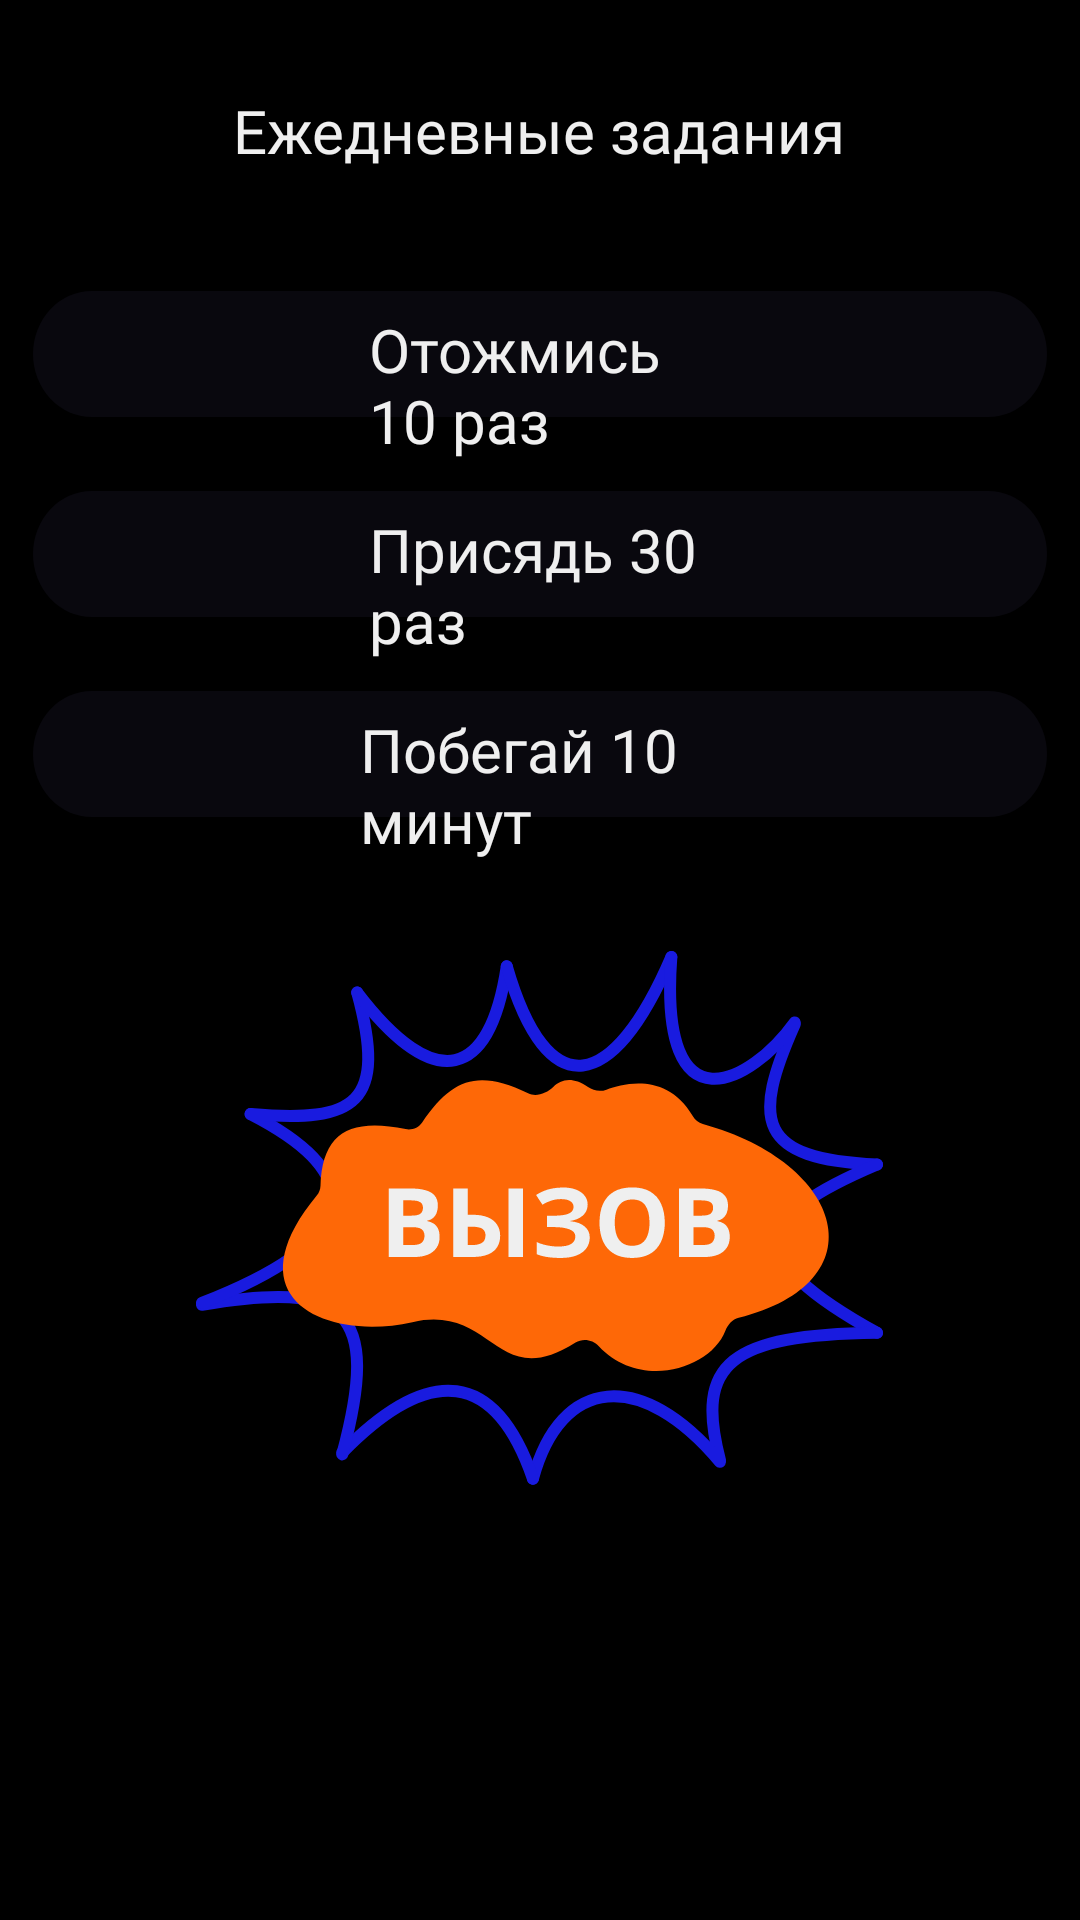

The Android layout XML behind this screen, and the referenced resources:
<!-- AndroidManifest.xml: application theme Theme.Fitboost -->
<!-- res/layout/fragment_vyzov.xml -->
<?xml version="1.0" encoding="utf-8"?>
<LinearLayout xmlns:android="http://schemas.android.com/apk/res/android"
    android:layout_width="match_parent"
    android:layout_height="match_parent"
    android:background="@color/black"
    xmlns:tools="http://schemas.android.com/tools"
    android:gravity="center_horizontal"
    android:orientation="vertical"
    tools:context=".bottom_nav.friends.FriendsFragment">
    <TextView
        android:id="@+id/nickname"
        android:layout_width="wrap_content"
        android:layout_height="wrap_content"
        android:text="Ежедневные задания"
        android:textColor="#EFEFEF"
        android:fontFamily="@font/karla_extrabold"
        android:textSize="20dp"
        android:layout_gravity="center_horizontal"
        android:layout_marginTop="30dp"
        />
    <RelativeLayout
        android:layout_width="wrap_content"
        android:layout_marginTop="40dp"
        android:layout_height="wrap_content">

        <ImageView
            android:id="@+id/task1IBgrnd"
            android:layout_width="wrap_content"
            android:layout_height="wrap_content"
            android:layout_alignParentStart="true"
            android:layout_alignParentEnd="true"
            android:layout_gravity="center_horizontal"
            android:layout_marginStart="11dp"
            android:layout_marginEnd="11dp"
            android:background="@drawable/rectangle_37"
            android:outlineAmbientShadowColor="@color/white"
            android:outlineSpotShadowColor="@color/white" />

        <TextView
            android:id="@+id/task1Txt"
            android:layout_width="wrap_content"
            android:layout_height="wrap_content"
            android:layout_alignParentStart="true"
            android:layout_alignParentTop="true"
            android:layout_alignParentEnd="true"
            android:layout_gravity="center_horizontal"
            android:layout_marginStart="123dp"
            android:layout_marginTop="6dp"
            android:layout_marginEnd="122dp"
            android:fontFamily="@font/karla_extrabold"
            android:text="Отожмись 10 раз"
            android:textColor="#EFEFEF"
            android:textSize="20dp" />
    </RelativeLayout>
    <RelativeLayout
        android:layout_width="wrap_content"
        android:layout_marginTop="10dp"
        android:layout_height="wrap_content">

        <ImageView
            android:id="@+id/task2IBgrnd"
            android:layout_width="wrap_content"
            android:layout_height="wrap_content"
            android:layout_alignParentStart="true"
            android:layout_alignParentEnd="true"
            android:layout_gravity="center_horizontal"
            android:layout_marginStart="11dp"
            android:layout_marginEnd="11dp"
            android:background="@drawable/rectangle_37"
            android:outlineAmbientShadowColor="@color/white"
            android:outlineSpotShadowColor="@color/white" />

        <TextView
            android:id="@+id/task2Txt"
            android:layout_width="wrap_content"
            android:layout_height="wrap_content"
            android:layout_alignParentStart="true"
            android:layout_alignParentTop="true"
            android:layout_alignParentEnd="true"
            android:layout_gravity="center_horizontal"
            android:layout_marginStart="123dp"
            android:layout_marginTop="6dp"
            android:layout_marginEnd="122dp"
            android:fontFamily="@font/karla_extrabold"
            android:text="Присядь 30 раз"
            android:textColor="#EFEFEF"
            android:textSize="20dp" />
    </RelativeLayout>
    <RelativeLayout
        android:layout_width="wrap_content"
        android:layout_marginTop="10dp"
        android:layout_height="wrap_content">

        <ImageView
            android:id="@+id/task3IBgrnd"
            android:layout_width="wrap_content"
            android:layout_height="wrap_content"
            android:layout_alignParentStart="true"
            android:layout_alignParentEnd="true"
            android:layout_gravity="center_horizontal"
            android:layout_marginStart="11dp"
            android:layout_marginEnd="11dp"
            android:background="@drawable/rectangle_37"
            android:outlineAmbientShadowColor="@color/white"
            android:outlineSpotShadowColor="@color/white" />

        <TextView
            android:id="@+id/task3Txt"
            android:layout_width="wrap_content"
            android:layout_height="wrap_content"
            android:layout_alignParentStart="true"
            android:layout_alignParentTop="true"
            android:layout_alignParentEnd="true"
            android:layout_gravity="center_horizontal"
            android:layout_marginStart="120dp"
            android:layout_marginTop="6dp"
            android:layout_marginEnd="122dp"
            android:fontFamily="@font/karla_extrabold"
            android:text="Побегай 10 минут"
            android:textColor="#EFEFEF"
            android:textSize="20dp" />
    </RelativeLayout>
    <ImageView
        android:layout_width="wrap_content"
        android:layout_height="wrap_content"
        android:layout_marginTop="30dp"
        android:background="@drawable/group_34"/>
</LinearLayout>
<!-- resources referenced by this layout -->
<resources>
  <!-- drawable group_34: vector/xml drawable (drawable, 7801 chars, omitted) -->
  <!-- drawable rectangle_37 (drawable) -->
  <vector xmlns:android="http://schemas.android.com/apk/res/android"
      android:width="363dp"
      android:height="42dp"
      android:viewportWidth="363"
      android:viewportHeight="42">
    <path
        android:pathData="M21,0L342,0A21,21 0,0 1,363 21L363,21A21,21 0,0 1,342 42L21,42A21,21 0,0 1,0 21L0,21A21,21 0,0 1,21 0z"
        android:fillColor="#09080E"/>
  </vector>
  <style name="Theme.Fitboost" parent="Base.Theme.Fitboost" />
  <style name="Base.Theme.Fitboost" parent="Theme.Material3.DayNight.NoActionBar">
          
          
      </style>
  <!-- not gathered from this repository: default colours our renderer supplied (Android Studio template values) -->
  <color name="black">#FF000000</color>
  <color name="white">#FFFFFFFF</color>
</resources>
